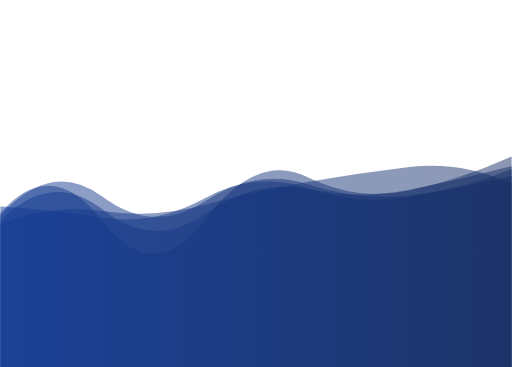
t = 0.00 s
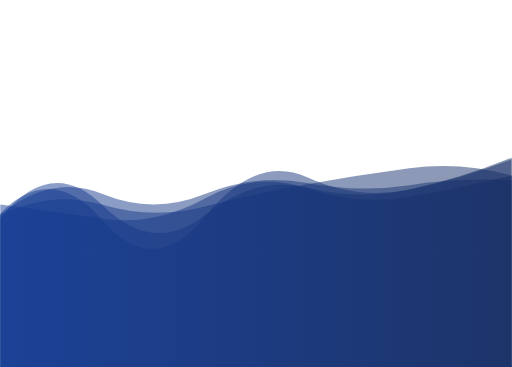
t = 2.08 s
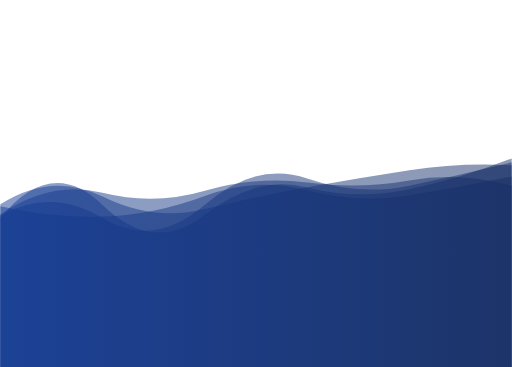
t = 4.16 s
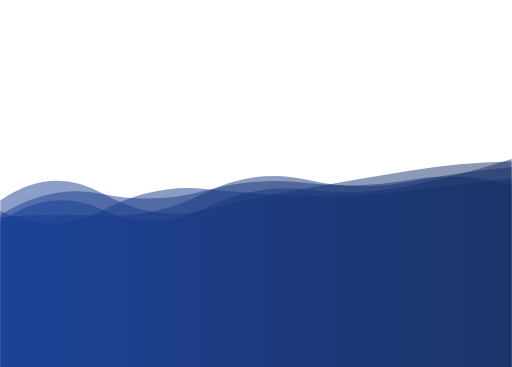
t = 6.24 s
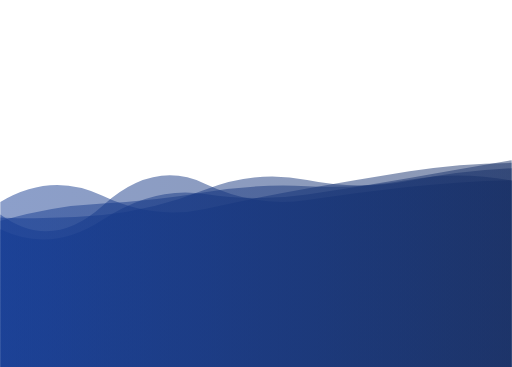
t = 8.33 s

The animated SVG that drew these frames (rendered in a browser with its animation timeline set to each time). Animation: 5 SMIL elements (animate=5); frames cover the first 8.32 s, repeats indefinitely.

<?xml version="1.0" encoding="utf-8"?>
<svg xmlns="http://www.w3.org/2000/svg" xmlns:xlink="http://www.w3.org/1999/xlink" style="margin: auto; background: none; display: block; z-index: 1; position: relative; shape-rendering: auto;" width="1920" height="1378" preserveAspectRatio="xMidYMid" viewBox="0 0 1920 1378">
<g transform="translate(960,689) scale(-1,-1) translate(-960,-689)"><linearGradient id="lg-0.15014719901557694" x1="0" x2="1" y1="0" y2="0">
  <stop stop-color="#152d64" offset="0"></stop>
  <stop stop-color="#143b93" offset="1"></stop>
</linearGradient><path d="" fill="url(#lg-0.15014719901557694)" opacity="0.49">
  <animate attributeName="d" dur="25s" repeatCount="indefinite" keyTimes="0;0.333;0.667;1" calcMode="spline" keySplines="0.5 0 0.5 1;0.5 0 0.5 1;0.5 0 0.5 1" begin="0s" values="M0 0L 0 790.7596968995683Q 192 704.5566851763871  384 662.4110838818259T 768 713.3978220049455T 1152 552.4310630646166T 1536 548.0573723549629T 1920 578.2548780840903L 1920 0 Z;M0 0L 0 746.2763297281643Q 192 736.8117039784105  384 699.5656417148747T 768 701.6945486058124T 1152 665.1197253375483T 1536 570.4643943117401T 1920 561.3158853288055L 1920 0 Z;M0 0L 0 680.3425060531582Q 192 679.0256176106342  384 637.7507560909315T 768 640.3785142826963T 1152 643.9346901772927T 1536 633.0321059669504T 1920 594.1490071645201L 1920 0 Z;M0 0L 0 790.7596968995683Q 192 704.5566851763871  384 662.4110838818259T 768 713.3978220049455T 1152 552.4310630646166T 1536 548.0573723549629T 1920 578.2548780840903L 1920 0 Z"></animate>
</path><path d="" fill="url(#lg-0.15014719901557694)" opacity="0.49">
  <animate attributeName="d" dur="25s" repeatCount="indefinite" keyTimes="0;0.333;0.667;1" calcMode="spline" keySplines="0.5 0 0.5 1;0.5 0 0.5 1;0.5 0 0.5 1" begin="-5s" values="M0 0L 0 689.0921556046139Q 192 694.3009293525421  384 665.4870213503868T 768 653.4422905783578T 1152 583.0824698751984T 1536 549.1971970800073T 1920 525.761136622069L 1920 0 Z;M0 0L 0 783.2863945607626Q 192 707.1567813450781  384 666.1254657561219T 768 674.6971338054556T 1152 570.051067449091T 1536 609.5588663214091T 1920 560.726216993414L 1920 0 Z;M0 0L 0 773.6035366334577Q 192 760.3483849381739  384 729.6598718032369T 768 635.7362184135657T 1152 685.7382491918983T 1536 526.9937444332079T 1920 496.9177151013198L 1920 0 Z;M0 0L 0 689.0921556046139Q 192 694.3009293525421  384 665.4870213503868T 768 653.4422905783578T 1152 583.0824698751984T 1536 549.1971970800073T 1920 525.761136622069L 1920 0 Z"></animate>
</path><path d="" fill="url(#lg-0.15014719901557694)" opacity="0.49">
  <animate attributeName="d" dur="25s" repeatCount="indefinite" keyTimes="0;0.333;0.667;1" calcMode="spline" keySplines="0.5 0 0.5 1;0.5 0 0.5 1;0.5 0 0.5 1" begin="-10s" values="M0 0L 0 689.9594010934431Q 192 740.5917836601925  384 705.668250948721T 768 652.7738361052927T 1152 653.4506239410179T 1536 511.8680052907654T 1920 525.8632920604488L 1920 0 Z;M0 0L 0 684.3610337961051Q 192 774.5180974520846  384 752.1519934627237T 768 696.4878671744781T 1152 610.8990748351445T 1536 580.9117772927259T 1920 532.4261837501782L 1920 0 Z;M0 0L 0 771.6221276582503Q 192 767.3410685214085  384 736.6397444272876T 768 671.0950836448997T 1152 589.6615952864779T 1536 651.4458888438553T 1920 625.9000819971732L 1920 0 Z;M0 0L 0 689.9594010934431Q 192 740.5917836601925  384 705.668250948721T 768 652.7738361052927T 1152 653.4506239410179T 1536 511.8680052907654T 1920 525.8632920604488L 1920 0 Z"></animate>
</path><path d="" fill="url(#lg-0.15014719901557694)" opacity="0.49">
  <animate attributeName="d" dur="25s" repeatCount="indefinite" keyTimes="0;0.333;0.667;1" calcMode="spline" keySplines="0.5 0 0.5 1;0.5 0 0.5 1;0.5 0 0.5 1" begin="-15s" values="M0 0L 0 700.4400067522856Q 192 699.4657830560703  384 679.3614620122563T 768 623.7870561088516T 1152 692.400485425651T 1536 609.0923640289463T 1920 570.4675594034835L 1920 0 Z;M0 0L 0 697.7875392762985Q 192 678.9627568674402  384 648.4314899726213T 768 680.4394507776603T 1152 649.7997935859546T 1536 611.940375535461T 1920 491.0361124159382L 1920 0 Z;M0 0L 0 718.4546432608092Q 192 671.6484707305204  384 638.4875527289871T 768 671.4122434500327T 1152 632.872776113961T 1536 556.7910193448785T 1920 609.9234726155203L 1920 0 Z;M0 0L 0 700.4400067522856Q 192 699.4657830560703  384 679.3614620122563T 768 623.7870561088516T 1152 692.400485425651T 1536 609.0923640289463T 1920 570.4675594034835L 1920 0 Z"></animate>
</path><path d="" fill="url(#lg-0.15014719901557694)" opacity="0.49">
  <animate attributeName="d" dur="25s" repeatCount="indefinite" keyTimes="0;0.333;0.667;1" calcMode="spline" keySplines="0.5 0 0.5 1;0.5 0 0.5 1;0.5 0 0.5 1" begin="-20s" values="M0 0L 0 679.116107666751Q 192 735.4226319326643  384 701.8528170285756T 768 692.699631870769T 1152 662.6224105029661T 1536 654.3782224234625T 1920 573.663917906935L 1920 0 Z;M0 0L 0 745.7020108581105Q 192 741.7967772600273  384 705.6763346867825T 768 647.1425604947839T 1152 641.2190289164162T 1536 523.6947137568891T 1920 493.2637405130114L 1920 0 Z;M0 0L 0 771.6014582486314Q 192 632.4626031799123  384 618.8370667378675T 768 683.5197193212947T 1152 604.6588846889496T 1536 632.9291900829103T 1920 566.2015961690947L 1920 0 Z;M0 0L 0 679.116107666751Q 192 735.4226319326643  384 701.8528170285756T 768 692.699631870769T 1152 662.6224105029661T 1536 654.3782224234625T 1920 573.663917906935L 1920 0 Z"></animate>
</path></g>
</svg>